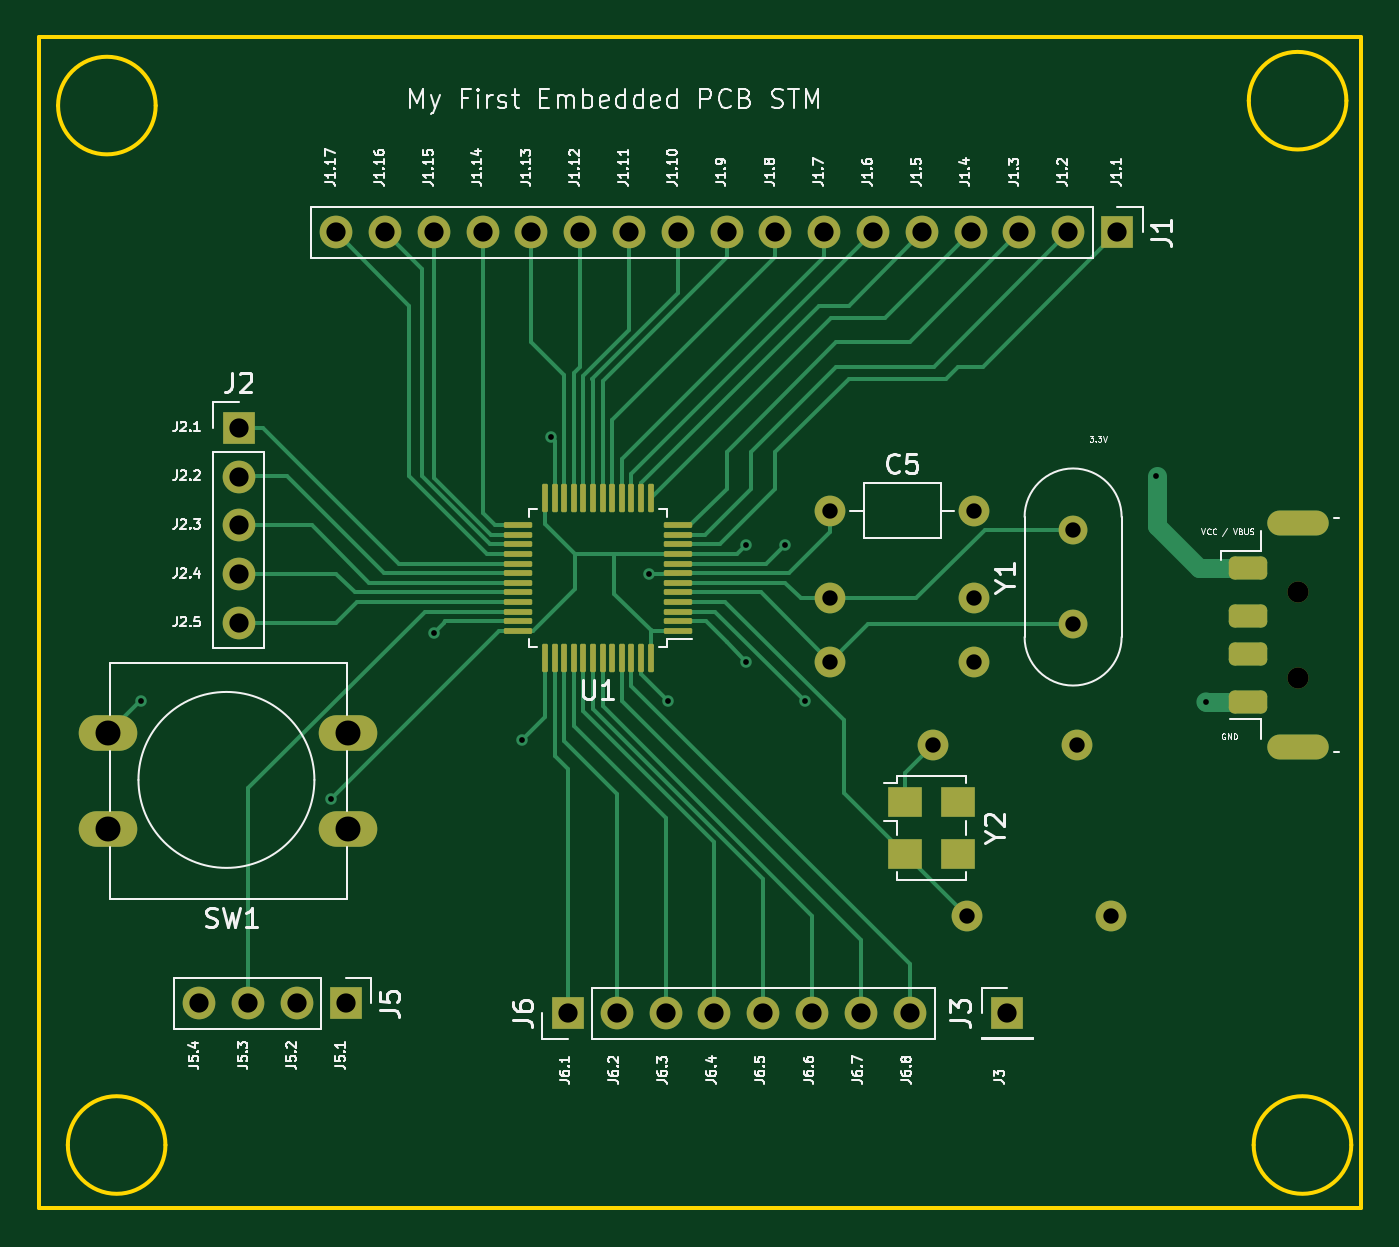
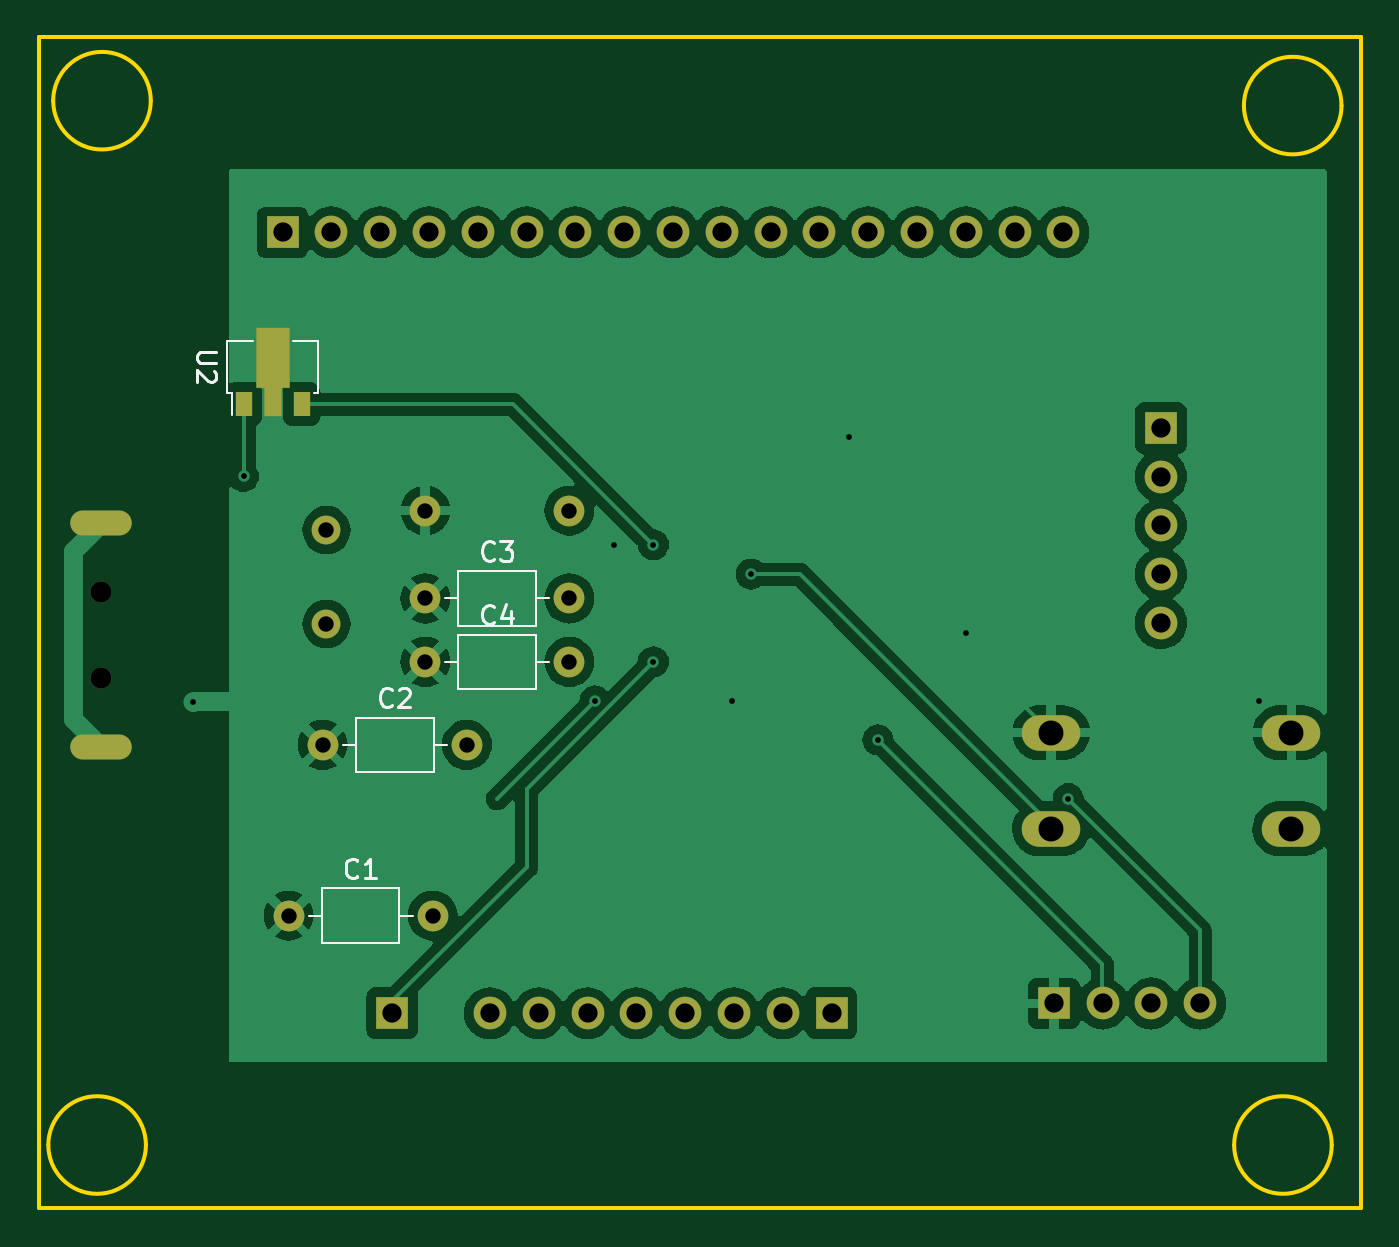
Circuit board: 11 layer files. Board 68.8 x 61.0 mm.
- bottom_copper: STM32F103x8-B_Cu.gbr (91165 bytes)
- bottom_mask: STM32F103x8-B_Mask.gbr (2797 bytes)
- paste: STM32F103x8-B_Paste.gbr (888 bytes)
- bottom_silk: STM32F103x8-B_Silkscreen.gbr (7616 bytes)
- outline: STM32F103x8-Edge_Cuts.gbr (1225 bytes)
- top_copper: STM32F103x8-F_Cu.gbr (19851 bytes)
- top_mask: STM32F103x8-F_Mask.gbr (4717 bytes)
- paste: STM32F103x8-F_Paste.gbr (2825 bytes)
- top_silk: STM32F103x8-F_Silkscreen.gbr (88838 bytes)
- drill: STM32F103x8-NPTH.drl (364 bytes)
- drill: STM32F103x8-PTH.drl (1439 bytes)

=== bottom_copper: STM32F103x8-B_Cu.gbr (91165 bytes, source omitted) ===
=== bottom_mask: STM32F103x8-B_Mask.gbr ===
%TF.GenerationSoftware,KiCad,Pcbnew,7.0.10*%
%TF.CreationDate,2024-03-02T18:49:49+09:00*%
%TF.ProjectId,STM32F103x8,53544d33-3246-4313-9033-78382e6b6963,rev?*%
%TF.SameCoordinates,Original*%
%TF.FileFunction,Soldermask,Bot*%
%TF.FilePolarity,Negative*%
%FSLAX46Y46*%
G04 Gerber Fmt 4.6, Leading zero omitted, Abs format (unit mm)*
G04 Created by KiCad (PCBNEW 7.0.10) date 2024-03-02 18:49:49*
%MOMM*%
%LPD*%
G01*
G04 APERTURE LIST*
G04 Aperture macros list*
%AMFreePoly0*
4,1,9,3.862500,-0.866500,0.737500,-0.866500,0.737500,-0.450000,-0.737500,-0.450000,-0.737500,0.450000,0.737500,0.450000,0.737500,0.866500,3.862500,0.866500,3.862500,-0.866500,3.862500,-0.866500,$1*%
G04 Aperture macros list end*
%ADD10R,1.700000X1.700000*%
%ADD11O,1.700000X1.700000*%
%ADD12C,1.100000*%
%ADD13O,3.200000X1.300000*%
%ADD14C,1.500000*%
%ADD15O,3.048000X1.850000*%
%ADD16C,1.600000*%
%ADD17O,1.600000X1.600000*%
%ADD18R,0.900000X1.300000*%
%ADD19FreePoly0,90.000000*%
G04 APERTURE END LIST*
D10*
%TO.C,J3*%
X167005000Y-96520000D03*
%TD*%
%TO.C,J2*%
X127000000Y-66045000D03*
D11*
X127000000Y-68585000D03*
X127000000Y-71125000D03*
X127000000Y-73665000D03*
X127000000Y-76205000D03*
%TD*%
D12*
%TO.C,J4*%
X182155000Y-74585000D03*
X182155000Y-79085000D03*
D13*
X182155000Y-70985000D03*
X182155000Y-82685000D03*
%TD*%
D14*
%TO.C,Y1*%
X170434000Y-76254000D03*
X170434000Y-71374000D03*
%TD*%
D15*
%TO.C,SW1*%
X132715000Y-86915000D03*
X120215000Y-86915000D03*
X132715000Y-81915000D03*
X120215000Y-81915000D03*
%TD*%
D16*
%TO.C,C5*%
X157794000Y-70358000D03*
D17*
X165294000Y-70358000D03*
%TD*%
D10*
%TO.C,J6*%
X144145000Y-96520000D03*
D11*
X146685000Y-96520000D03*
X149225000Y-96520000D03*
X151765000Y-96520000D03*
X154305000Y-96520000D03*
X156845000Y-96520000D03*
X159385000Y-96520000D03*
X161925000Y-96520000D03*
%TD*%
D10*
%TO.C,J5*%
X132578000Y-96012000D03*
D11*
X130038000Y-96012000D03*
X127498000Y-96012000D03*
X124958000Y-96012000D03*
%TD*%
D10*
%TO.C,J1*%
X172720000Y-55880000D03*
D11*
X170180000Y-55880000D03*
X167640000Y-55880000D03*
X165100000Y-55880000D03*
X162560000Y-55880000D03*
X160020000Y-55880000D03*
X157480000Y-55880000D03*
X154940000Y-55880000D03*
X152400000Y-55880000D03*
X149860000Y-55880000D03*
X147320000Y-55880000D03*
X144780000Y-55880000D03*
X142240000Y-55880000D03*
X139700000Y-55880000D03*
X137160000Y-55880000D03*
X134620000Y-55880000D03*
X132080000Y-55880000D03*
%TD*%
D16*
%TO.C,C3*%
X165294000Y-74930000D03*
D17*
X157794000Y-74930000D03*
%TD*%
D16*
%TO.C,C2*%
X170628000Y-82550000D03*
D17*
X163128000Y-82550000D03*
%TD*%
D16*
%TO.C,C4*%
X165294000Y-78232000D03*
D17*
X157794000Y-78232000D03*
%TD*%
D16*
%TO.C,C1*%
X172406000Y-91440000D03*
D17*
X164906000Y-91440000D03*
%TD*%
D18*
%TO.C,U2*%
X174728000Y-64815000D03*
D19*
X173228000Y-64727500D03*
D18*
X171728000Y-64815000D03*
%TD*%
M02*

=== paste: STM32F103x8-B_Paste.gbr ===
%TF.GenerationSoftware,KiCad,Pcbnew,7.0.10*%
%TF.CreationDate,2024-03-02T18:49:49+09:00*%
%TF.ProjectId,STM32F103x8,53544d33-3246-4313-9033-78382e6b6963,rev?*%
%TF.SameCoordinates,Original*%
%TF.FileFunction,Paste,Bot*%
%TF.FilePolarity,Positive*%
%FSLAX46Y46*%
G04 Gerber Fmt 4.6, Leading zero omitted, Abs format (unit mm)*
G04 Created by KiCad (PCBNEW 7.0.10) date 2024-03-02 18:49:49*
%MOMM*%
%LPD*%
G01*
G04 APERTURE LIST*
G04 Aperture macros list*
%AMFreePoly0*
4,1,9,3.862500,-0.866500,0.737500,-0.866500,0.737500,-0.450000,-0.737500,-0.450000,-0.737500,0.450000,0.737500,0.450000,0.737500,0.866500,3.862500,0.866500,3.862500,-0.866500,3.862500,-0.866500,$1*%
G04 Aperture macros list end*
%ADD10R,0.900000X1.300000*%
%ADD11FreePoly0,90.000000*%
G04 APERTURE END LIST*
D10*
%TO.C,U2*%
X174728000Y-64815000D03*
D11*
X173228000Y-64727500D03*
D10*
X171728000Y-64815000D03*
%TD*%
M02*

=== bottom_silk: STM32F103x8-B_Silkscreen.gbr (7616 bytes, source omitted) ===
=== outline: STM32F103x8-Edge_Cuts.gbr ===
%TF.GenerationSoftware,KiCad,Pcbnew,7.0.10*%
%TF.CreationDate,2024-03-02T18:49:49+09:00*%
%TF.ProjectId,STM32F103x8,53544d33-3246-4313-9033-78382e6b6963,rev?*%
%TF.SameCoordinates,Original*%
%TF.FileFunction,Profile,NP*%
%FSLAX46Y46*%
G04 Gerber Fmt 4.6, Leading zero omitted, Abs format (unit mm)*
G04 Created by KiCad (PCBNEW 7.0.10) date 2024-03-02 18:49:49*
%MOMM*%
%LPD*%
G01*
G04 APERTURE LIST*
%TA.AperFunction,Profile*%
%ADD10C,0.200000*%
%TD*%
G04 APERTURE END LIST*
D10*
X123190000Y-103378000D02*
G75*
G03*
X118110000Y-103378000I-2540000J0D01*
G01*
X118110000Y-103378000D02*
G75*
G03*
X123190000Y-103378000I2540000J0D01*
G01*
X184912000Y-103378000D02*
G75*
G03*
X179832000Y-103378000I-2540000J0D01*
G01*
X179832000Y-103378000D02*
G75*
G03*
X184912000Y-103378000I2540000J0D01*
G01*
X122682000Y-49276000D02*
G75*
G03*
X117602000Y-49276000I-2540000J0D01*
G01*
X117602000Y-49276000D02*
G75*
G03*
X122682000Y-49276000I2540000J0D01*
G01*
X116586000Y-45720000D02*
X185420000Y-45720000D01*
X185420000Y-106680000D01*
X116586000Y-106680000D01*
X116586000Y-45720000D01*
X184658000Y-49022000D02*
G75*
G03*
X179578000Y-49022000I-2540000J0D01*
G01*
X179578000Y-49022000D02*
G75*
G03*
X184658000Y-49022000I2540000J0D01*
G01*
M02*

=== top_copper: STM32F103x8-F_Cu.gbr (19851 bytes, source omitted) ===
=== top_mask: STM32F103x8-F_Mask.gbr ===
%TF.GenerationSoftware,KiCad,Pcbnew,7.0.10*%
%TF.CreationDate,2024-03-02T18:49:49+09:00*%
%TF.ProjectId,STM32F103x8,53544d33-3246-4313-9033-78382e6b6963,rev?*%
%TF.SameCoordinates,Original*%
%TF.FileFunction,Soldermask,Top*%
%TF.FilePolarity,Negative*%
%FSLAX46Y46*%
G04 Gerber Fmt 4.6, Leading zero omitted, Abs format (unit mm)*
G04 Created by KiCad (PCBNEW 7.0.10) date 2024-03-02 18:49:49*
%MOMM*%
%LPD*%
G01*
G04 APERTURE LIST*
G04 Aperture macros list*
%AMRoundRect*
0 Rectangle with rounded corners*
0 $1 Rounding radius*
0 $2 $3 $4 $5 $6 $7 $8 $9 X,Y pos of 4 corners*
0 Add a 4 corners polygon primitive as box body*
4,1,4,$2,$3,$4,$5,$6,$7,$8,$9,$2,$3,0*
0 Add four circle primitives for the rounded corners*
1,1,$1+$1,$2,$3*
1,1,$1+$1,$4,$5*
1,1,$1+$1,$6,$7*
1,1,$1+$1,$8,$9*
0 Add four rect primitives between the rounded corners*
20,1,$1+$1,$2,$3,$4,$5,0*
20,1,$1+$1,$4,$5,$6,$7,0*
20,1,$1+$1,$6,$7,$8,$9,0*
20,1,$1+$1,$8,$9,$2,$3,0*%
G04 Aperture macros list end*
%ADD10R,1.700000X1.700000*%
%ADD11O,1.700000X1.700000*%
%ADD12C,1.100000*%
%ADD13RoundRect,0.300000X-0.700000X-0.300000X0.700000X-0.300000X0.700000X0.300000X-0.700000X0.300000X0*%
%ADD14O,3.200000X1.300000*%
%ADD15C,1.500000*%
%ADD16O,3.048000X1.850000*%
%ADD17R,1.800000X1.540000*%
%ADD18C,1.600000*%
%ADD19O,1.600000X1.600000*%
%ADD20RoundRect,0.075000X0.662500X0.075000X-0.662500X0.075000X-0.662500X-0.075000X0.662500X-0.075000X0*%
%ADD21RoundRect,0.075000X0.075000X0.662500X-0.075000X0.662500X-0.075000X-0.662500X0.075000X-0.662500X0*%
G04 APERTURE END LIST*
D10*
%TO.C,J3*%
X167005000Y-96520000D03*
%TD*%
%TO.C,J2*%
X127000000Y-66045000D03*
D11*
X127000000Y-68585000D03*
X127000000Y-71125000D03*
X127000000Y-73665000D03*
X127000000Y-76205000D03*
%TD*%
D12*
%TO.C,J4*%
X182155000Y-74585000D03*
X182155000Y-79085000D03*
D13*
X179555000Y-73335000D03*
X179555000Y-75835000D03*
X179555000Y-77835000D03*
X179555000Y-80335000D03*
D14*
X182155000Y-70985000D03*
X182155000Y-82685000D03*
%TD*%
D15*
%TO.C,Y1*%
X170434000Y-76254000D03*
X170434000Y-71374000D03*
%TD*%
D16*
%TO.C,SW1*%
X132715000Y-86915000D03*
X120215000Y-86915000D03*
X132715000Y-81915000D03*
X120215000Y-81915000D03*
%TD*%
D17*
%TO.C,Y2*%
X161668000Y-85528000D03*
X161668000Y-88208000D03*
X164468000Y-88208000D03*
X164468000Y-85528000D03*
%TD*%
D18*
%TO.C,C5*%
X157794000Y-70358000D03*
D19*
X165294000Y-70358000D03*
%TD*%
D20*
%TO.C,U1*%
X149860000Y-76620000D03*
X149860000Y-76120000D03*
X149860000Y-75620000D03*
X149860000Y-75120000D03*
X149860000Y-74620000D03*
X149860000Y-74120000D03*
X149860000Y-73620000D03*
X149860000Y-73120000D03*
X149860000Y-72620000D03*
X149860000Y-72120000D03*
X149860000Y-71620000D03*
X149860000Y-71120000D03*
D21*
X148447500Y-69707500D03*
X147947500Y-69707500D03*
X147447500Y-69707500D03*
X146947500Y-69707500D03*
X146447500Y-69707500D03*
X145947500Y-69707500D03*
X145447500Y-69707500D03*
X144947500Y-69707500D03*
X144447500Y-69707500D03*
X143947500Y-69707500D03*
X143447500Y-69707500D03*
X142947500Y-69707500D03*
D20*
X141535000Y-71120000D03*
X141535000Y-71620000D03*
X141535000Y-72120000D03*
X141535000Y-72620000D03*
X141535000Y-73120000D03*
X141535000Y-73620000D03*
X141535000Y-74120000D03*
X141535000Y-74620000D03*
X141535000Y-75120000D03*
X141535000Y-75620000D03*
X141535000Y-76120000D03*
X141535000Y-76620000D03*
D21*
X142947500Y-78032500D03*
X143447500Y-78032500D03*
X143947500Y-78032500D03*
X144447500Y-78032500D03*
X144947500Y-78032500D03*
X145447500Y-78032500D03*
X145947500Y-78032500D03*
X146447500Y-78032500D03*
X146947500Y-78032500D03*
X147447500Y-78032500D03*
X147947500Y-78032500D03*
X148447500Y-78032500D03*
%TD*%
D10*
%TO.C,J6*%
X144145000Y-96520000D03*
D11*
X146685000Y-96520000D03*
X149225000Y-96520000D03*
X151765000Y-96520000D03*
X154305000Y-96520000D03*
X156845000Y-96520000D03*
X159385000Y-96520000D03*
X161925000Y-96520000D03*
%TD*%
D10*
%TO.C,J5*%
X132578000Y-96012000D03*
D11*
X130038000Y-96012000D03*
X127498000Y-96012000D03*
X124958000Y-96012000D03*
%TD*%
D10*
%TO.C,J1*%
X172720000Y-55880000D03*
D11*
X170180000Y-55880000D03*
X167640000Y-55880000D03*
X165100000Y-55880000D03*
X162560000Y-55880000D03*
X160020000Y-55880000D03*
X157480000Y-55880000D03*
X154940000Y-55880000D03*
X152400000Y-55880000D03*
X149860000Y-55880000D03*
X147320000Y-55880000D03*
X144780000Y-55880000D03*
X142240000Y-55880000D03*
X139700000Y-55880000D03*
X137160000Y-55880000D03*
X134620000Y-55880000D03*
X132080000Y-55880000D03*
%TD*%
D18*
%TO.C,C3*%
X165294000Y-74930000D03*
D19*
X157794000Y-74930000D03*
%TD*%
D18*
%TO.C,C2*%
X170628000Y-82550000D03*
D19*
X163128000Y-82550000D03*
%TD*%
D18*
%TO.C,C4*%
X165294000Y-78232000D03*
D19*
X157794000Y-78232000D03*
%TD*%
D18*
%TO.C,C1*%
X172406000Y-91440000D03*
D19*
X164906000Y-91440000D03*
%TD*%
M02*

=== paste: STM32F103x8-F_Paste.gbr (2825 bytes, source withheld) ===
=== top_silk: STM32F103x8-F_Silkscreen.gbr (88838 bytes, source omitted) ===
=== drill: STM32F103x8-NPTH.drl ===
M48
; DRILL file {KiCad 7.0.10} date Sat Mar  2 18:50:18 2024
; FORMAT={-:-/ absolute / inch / decimal}
; #@! TF.CreationDate,2024-03-02T18:50:18+09:00
; #@! TF.GenerationSoftware,Kicad,Pcbnew,7.0.10
; #@! TF.FileFunction,NonPlated,1,2,NPTH
FMAT,2
INCH
; #@! TA.AperFunction,NonPlated,NPTH,ComponentDrill
T1C0.0433
%
G90
G05
T1
X7.1715Y-2.9364
X7.1715Y-3.1136
M30

=== drill: STM32F103x8-PTH.drl ===
M48
; DRILL file {KiCad 7.0.10} date Sat Mar  2 18:50:18 2024
; FORMAT={-:-/ absolute / inch / decimal}
; #@! TF.CreationDate,2024-03-02T18:50:18+09:00
; #@! TF.GenerationSoftware,Kicad,Pcbnew,7.0.10
; #@! TF.FileFunction,Plated,1,2,PTH
FMAT,2
INCH
; #@! TA.AperFunction,Plated,PTH,ViaDrill
T1C0.0118
; #@! TA.AperFunction,Plated,PTH,ComponentDrill
T2C0.0276
; #@! TA.AperFunction,Plated,PTH,ComponentDrill
T3C0.0315
; #@! TA.AperFunction,Plated,PTH,ComponentDrill
T4C0.0394
; #@! TA.AperFunction,Plated,PTH,ComponentDrill
T5C0.0512
%
G90
G05
T1
X4.8Y-3.16
X5.19Y-3.36
X5.4Y-3.02
X5.58Y-3.24
X5.64Y-2.62
X5.84Y-2.9
X5.88Y-3.16
X6.04Y-2.84
X6.04Y-3.08
X6.12Y-2.84
X6.16Y-3.16
X6.88Y-2.7
X6.9828Y-3.1628
T3
X6.2124Y-2.77
X6.2124Y-2.95
X6.2124Y-3.08
X6.4224Y-3.25
X6.4924Y-3.6
X6.5076Y-2.77
X6.5076Y-2.95
X6.5076Y-3.08
X6.71Y-2.81
X6.71Y-3.0021
X6.7176Y-3.25
X6.7876Y-3.6
T4
X4.9196Y-3.78
X5.0Y-2.6002
X5.0Y-2.7002
X5.0Y-2.8002
X5.0Y-2.9002
X5.0Y-3.0002
X5.0196Y-3.78
X5.1196Y-3.78
X5.2Y-2.2
X5.2196Y-3.78
X5.3Y-2.2
X5.4Y-2.2
X5.5Y-2.2
X5.6Y-2.2
X5.675Y-3.8
X5.7Y-2.2
X5.775Y-3.8
X5.8Y-2.2
X5.875Y-3.8
X5.9Y-2.2
X5.975Y-3.8
X6.0Y-2.2
X6.075Y-3.8
X6.1Y-2.2
X6.175Y-3.8
X6.2Y-2.2
X6.275Y-3.8
X6.3Y-2.2
X6.375Y-3.8
X6.4Y-2.2
X6.5Y-2.2
X6.575Y-3.8
X6.6Y-2.2
X6.7Y-2.2
X6.8Y-2.2
T5
X4.7329Y-3.225
X4.7329Y-3.4219
X5.225Y-3.225
X5.225Y-3.4219
T2
G00X7.136Y-2.7947
M15
G01X7.2069Y-2.7947
M16
G05
G00X7.136Y-3.2553
M15
G01X7.2069Y-3.2553
M16
G05
M30

